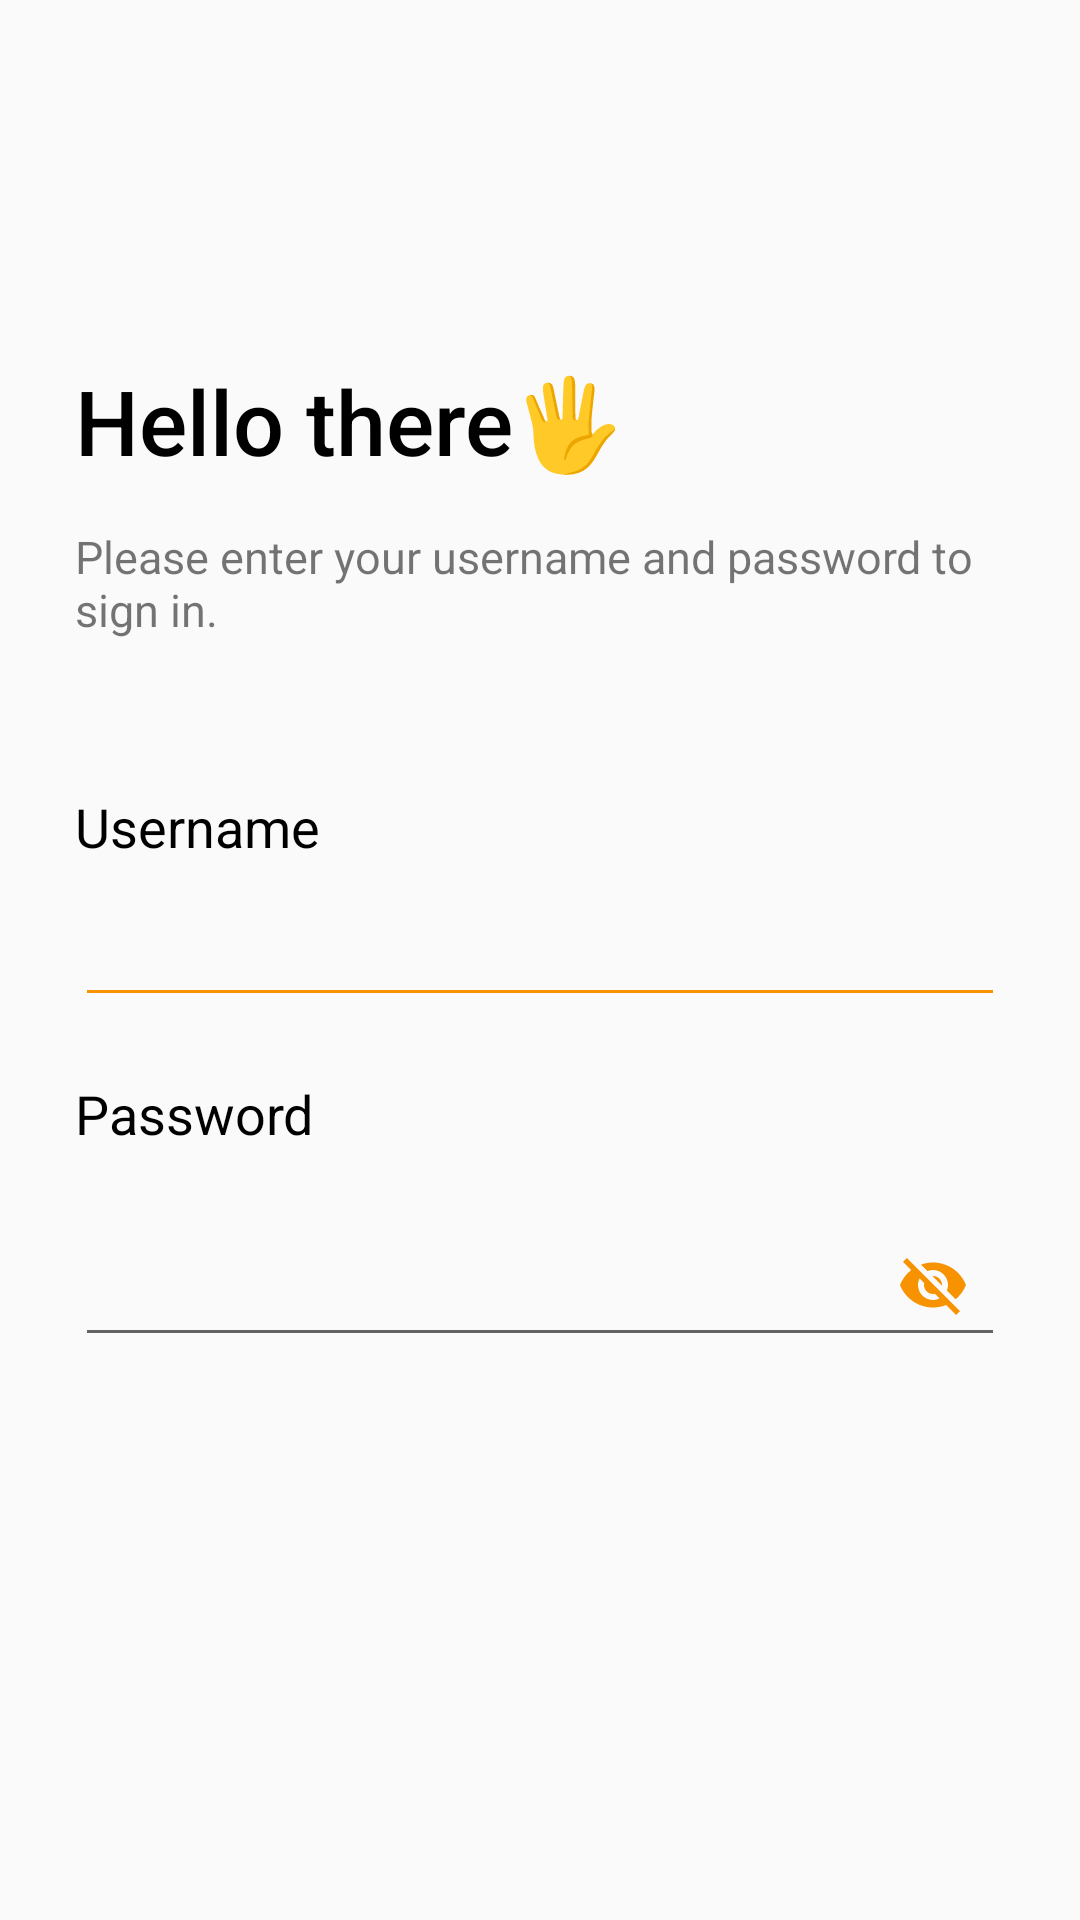

Here is an Android app screen rendered from its layout file. Give the layout XML and the strings, colors and styles it references.
<!-- AndroidManifest.xml: application theme Theme.Erabook -->
<!-- res/layout/fragment_login.xml -->
<?xml version="1.0" encoding="utf-8"?>
<androidx.constraintlayout.widget.ConstraintLayout xmlns:android="http://schemas.android.com/apk/res/android"
    xmlns:tools="http://schemas.android.com/tools"
    android:layout_width="match_parent"
    android:layout_height="match_parent"
    xmlns:app="http://schemas.android.com/apk/res-auto"
    tools:context=".LoginFragment">

    <Button
        android:id="@+id/backSignIn"
        android:layout_width="30dp"
        android:layout_height="30dp"
        android:layout_marginStart="25dp"
        android:layout_marginTop="50dp"
        android:background="@drawable/baseline_arrow_back_24"
        app:layout_constraintStart_toStartOf="parent"
        app:layout_constraintTop_toTopOf="parent" />

    <TextView
        android:id="@+id/gender"
        android:layout_width="match_parent"
        android:layout_height="wrap_content"
        android:layout_marginStart="25dp"
        android:fontFamily="sans-serif-medium"
        android:text="Hello there🖐"
        android:layout_marginTop="40dp"
        android:textColor="@color/black"
        android:textSize="30sp"
        app:layout_constraintEnd_toEndOf="parent"
        app:layout_constraintStart_toStartOf="parent"
        app:layout_constraintTop_toBottomOf="@+id/backSignIn" />

    <TextView
        android:id="@+id/textView"
        android:layout_width="match_parent"
        android:layout_height="wrap_content"
        android:layout_marginHorizontal="25dp"
        android:layout_marginTop="15dp"
        android:text="Please enter your username and password to sign in."
        android:textSize="15sp"
        app:layout_constraintEnd_toEndOf="parent"
        app:layout_constraintStart_toStartOf="parent"
        app:layout_constraintTop_toBottomOf="@+id/gender" />

    <TextView
        android:id="@+id/username"
        android:layout_width="match_parent"
        android:layout_height="wrap_content"
        android:layout_marginStart="25dp"
        android:layout_marginTop="50dp"
        android:text="Username"
        android:textSize="18sp"
        android:textColor="@color/black"
        app:layout_constraintEnd_toEndOf="parent"
        app:layout_constraintStart_toStartOf="parent"
        app:layout_constraintTop_toBottomOf="@+id/textView" />

    <EditText
        android:id="@+id/user_name"
        android:layout_width="match_parent"
        android:layout_height="wrap_content"
        android:layout_marginHorizontal="25dp"
        android:ems="10"
        android:backgroundTint="#F79200"
        android:layout_marginTop="10dp"
        app:layout_constraintEnd_toEndOf="parent"
        app:layout_constraintStart_toStartOf="parent"
        app:layout_constraintTop_toBottomOf="@+id/username" />

    <TextView
        android:id="@+id/password"
        android:layout_width="match_parent"
        android:layout_height="wrap_content"
        android:layout_marginStart="25dp"
        android:layout_marginTop="20dp"
        android:text="Password"
        android:textSize="18sp"
        android:textColor="@color/black"
        app:layout_constraintEnd_toEndOf="parent"
        app:layout_constraintStart_toStartOf="parent"
        app:layout_constraintTop_toBottomOf="@+id/user_name" />

    <com.google.android.material.textfield.TextInputLayout
        android:id="@+id/pass_word"
        android:layout_width="match_parent"
        android:layout_height="wrap_content"
        app:boxCornerRadiusBottomEnd="10dp"
        app:boxCornerRadiusBottomStart="10dp"
        app:boxCornerRadiusTopEnd="10dp"
        app:boxCornerRadiusTopStart="10dp"
        app:endIconMode="password_toggle"
        app:endIconTint="#F79200"
        android:layout_marginHorizontal="25dp"
        android:layout_marginTop="10dp"
        android:backgroundTint="#F79200"
        app:layout_constraintEnd_toEndOf="parent"
        app:layout_constraintStart_toStartOf="parent"
        app:layout_constraintTop_toBottomOf="@+id/password">

        <com.google.android.material.textfield.TextInputEditText
            android:id="@+id/password2"
            android:layout_width="match_parent"
            android:layout_height="match_parent"></com.google.android.material.textfield.TextInputEditText>
    </com.google.android.material.textfield.TextInputLayout>
    <Button
        android:id="@+id/signIn"
        android:layout_width="match_parent"
        android:layout_height="wrap_content"
        android:layout_weight="1"
        android:background="@drawable/reg_button"
        android:fontFamily="sans-serif-medium"
        android:text="Sign Up"
        android:textColor="@color/white"
        android:textSize="16sp"
        android:layout_marginHorizontal="25dp"
        android:layout_marginTop="300dp"
        app:layout_constraintEnd_toEndOf="parent"
        app:layout_constraintStart_toStartOf="parent"
        app:layout_constraintTop_toBottomOf="@+id/pass_word" />


</androidx.constraintlayout.widget.ConstraintLayout>
<!-- resources referenced by this layout -->
<resources>
  <style name="Theme.Erabook" parent="Theme.AppCompat.DayNight.NoActionBar">
          
          <item name="colorPrimary">@color/purple_500</item>
          <item name="colorPrimaryVariant">@color/purple_700</item>
          <item name="colorOnPrimary">@color/white</item>
          
          <item name="colorSecondary">@color/teal_200</item>
          <item name="colorSecondaryVariant">@color/teal_700</item>
          <item name="colorOnSecondary">@color/black</item>
          
          <item name="android:statusBarColor">?attr/colorPrimaryVariant</item>
          
      </style>
  <!-- not gathered from this repository: default colours our renderer supplied (Android Studio template values) -->
  <color name="purple_500">#FF6200EE</color>
  <color name="purple_700">#FF3700B3</color>
  <color name="teal_200">#FF03DAC5</color>
  <color name="teal_700">#FF018786</color>
  <color name="black">#FF000000</color>
  <color name="white">#FFFFFFFF</color>
</resources>
